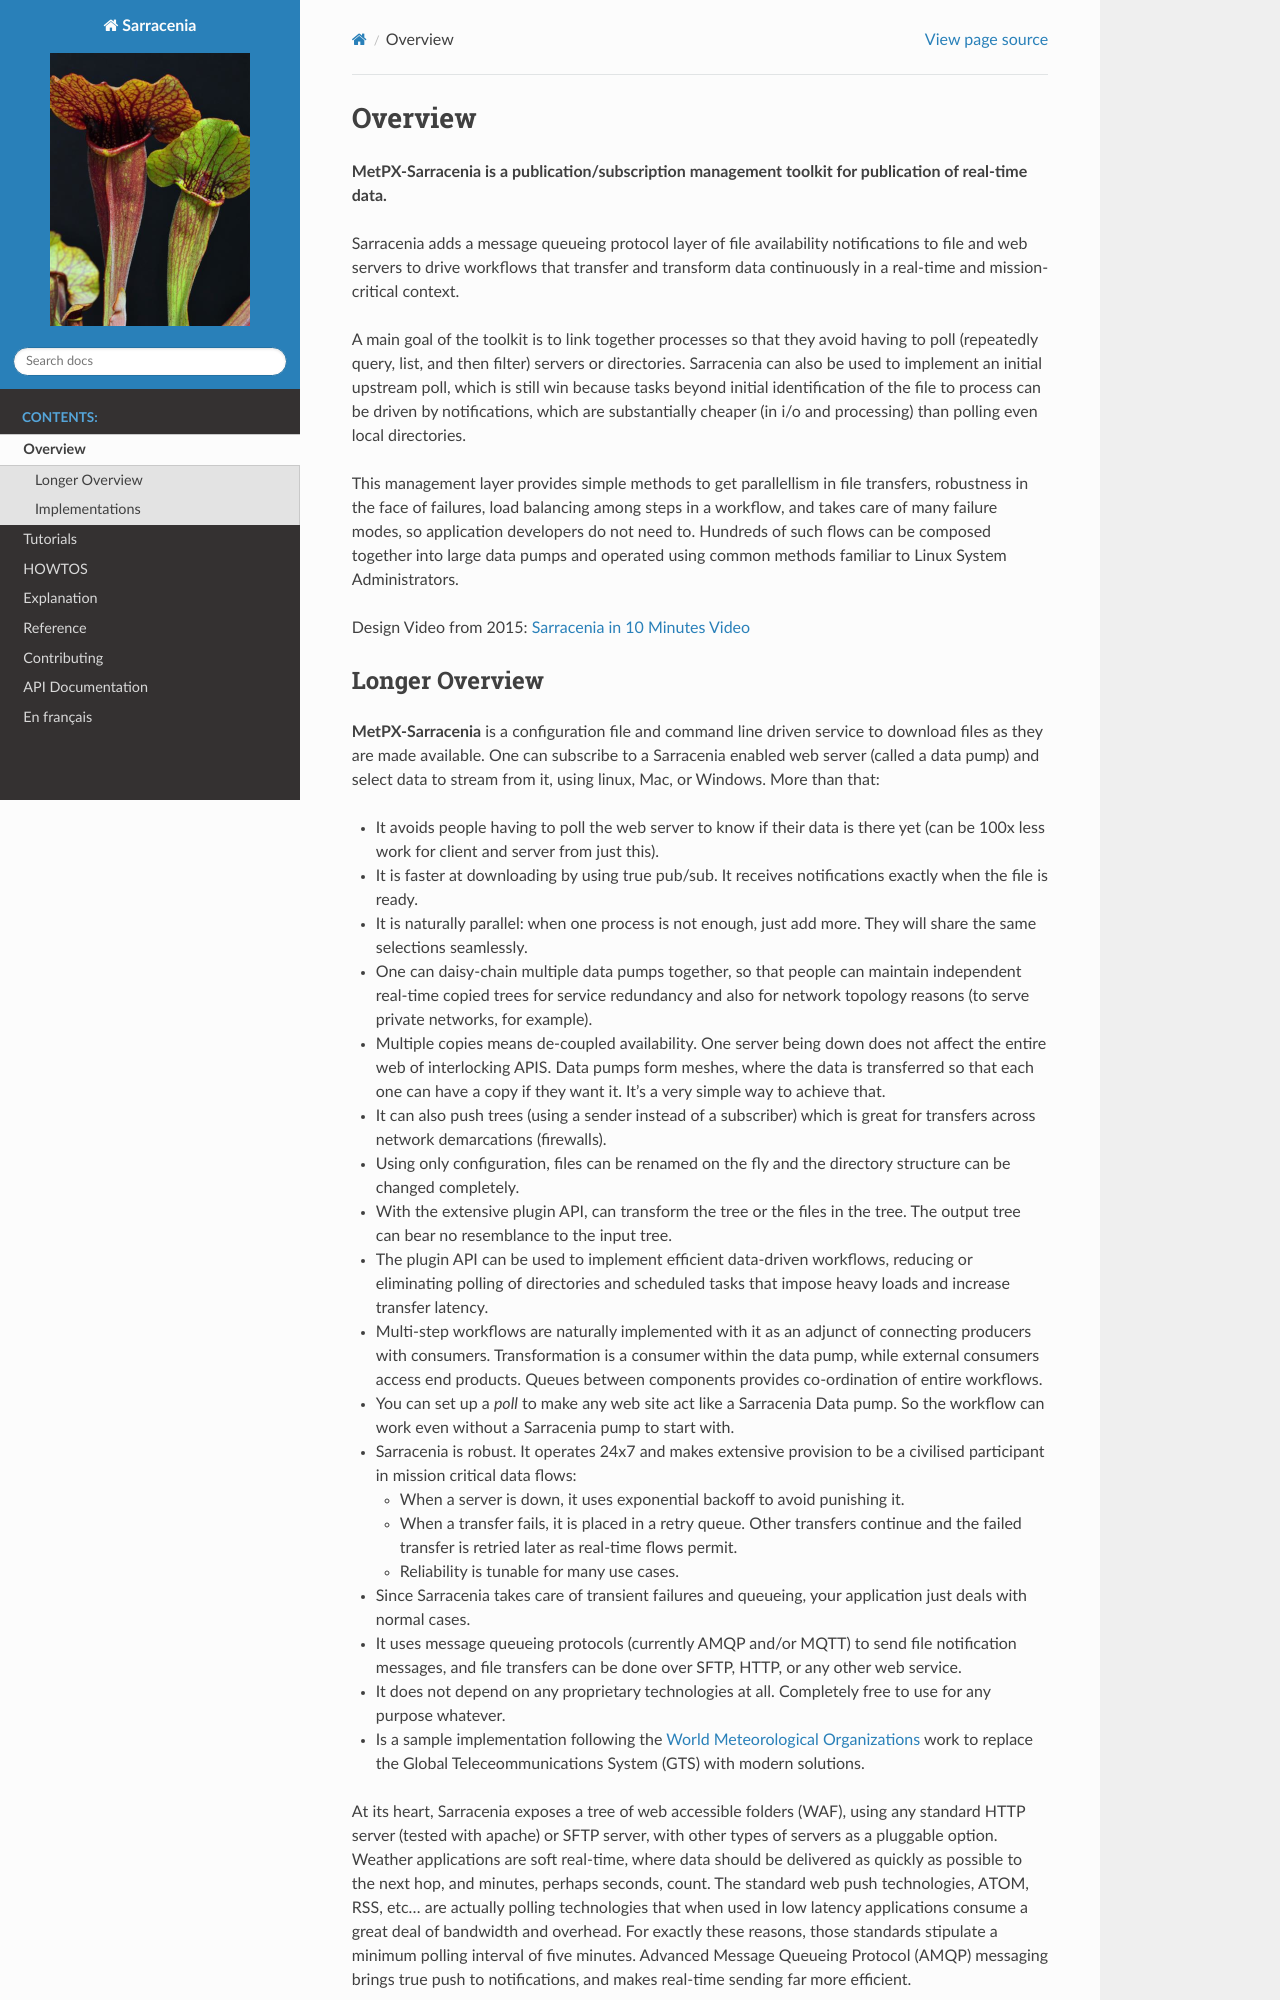

repository: MetPX/sarracenia · page: Explanation/Overview.html · generator: sphinx

========
Overview
========

**MetPX-Sarracenia is a publication/subscription management toolkit for publication of real-time data.**

Sarracenia adds a message queueing protocol layer of file availability notifications to file and web servers to drive workflows that transfer and transform data continuously in a real-time and mission-critical context.

A main goal of the toolkit is to link together processes so that they avoid having to poll (repeatedly query, list, and then filter) servers or directories. Sarracenia can also be used to implement an initial upstream poll, which is still win because tasks beyond initial identification of the file to process can be driven by notifications, which are substantially cheaper (in i/o and processing) than polling even local directories.

This management layer provides simple methods to get parallellism in file transfers, robustness in the face of failures, load balancing among steps in a workflow, and takes care of many failure modes, so application developers do not need to. Hundreds of such flows can be composed together into large data pumps and operated using common methods familiar to Linux System Administrators.

Design Video from 2015: `Sarracenia in 10 Minutes Video <https://www.youtube.com/watch?v=G47DRwzwckk>`_
